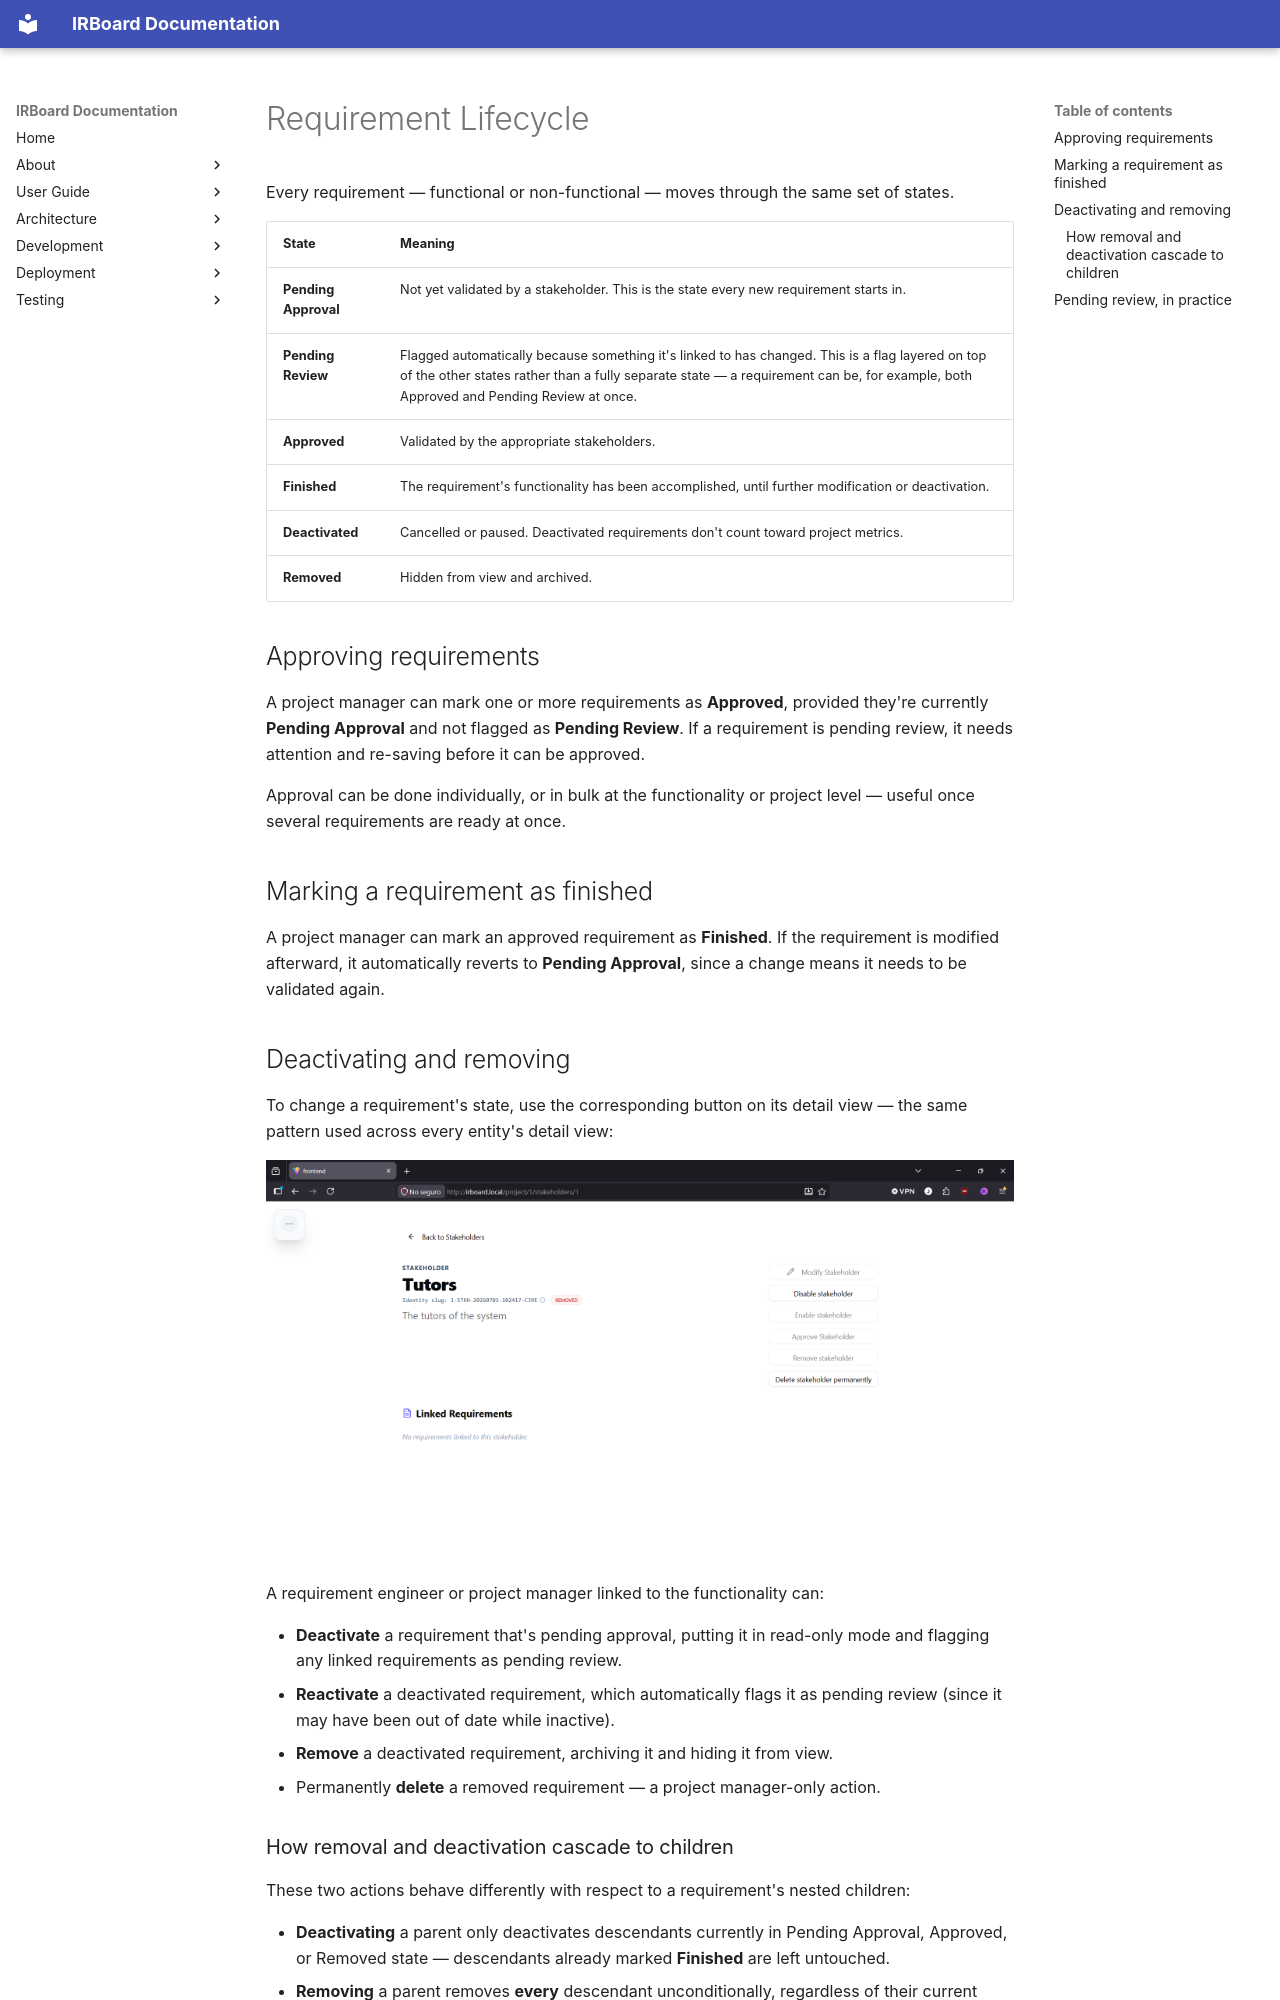

repository: Y4vra/IRBoard · page: user-guide/requirements/requirement-lifecycle/index.html · generator: mkdocs

# Requirement Lifecycle

Every requirement — functional or non-functional — moves through the same set of states.

| State | Meaning |
|---|---|
| **Pending Approval** | Not yet validated by a stakeholder. This is the state every new requirement starts in. |
| **Pending Review** | Flagged automatically because something it's linked to has changed. This is a flag layered on top of the other states rather than a fully separate state — a requirement can be, for example, both Approved and Pending Review at once. |
| **Approved** | Validated by the appropriate stakeholders. |
| **Finished** | The requirement's functionality has been accomplished, until further modification or deactivation. |
| **Deactivated** | Cancelled or paused. Deactivated requirements don't count toward project metrics. |
| **Removed** | Hidden from view and archived. |

## Approving requirements

A project manager can mark one or more requirements as **Approved**, provided they're currently **Pending Approval** and not flagged as **Pending Review**. If a requirement is pending review, it needs attention and re-saving before it can be approved.

Approval can be done individually, or in bulk at the functionality or project level — useful once several requirements are ready at once.

## Marking a requirement as finished

A project manager can mark an approved requirement as **Finished**. If the requirement is modified afterward, it automatically reverts to **Pending Approval**, since a change means it needs to be validated again.

## Deactivating and removing

To change a requirement's state, use the corresponding button on its detail view — the same pattern used across every entity's detail view:

![State-changing action buttons on a stakeholder entity](../../assets/screenshots/user_manual/element_actions.png)

A requirement engineer or project manager linked to the functionality can:

- **Deactivate** a requirement that's pending approval, putting it in read-only mode and flagging any linked requirements as pending review.
- **Reactivate** a deactivated requirement, which automatically flags it as pending review (since it may have been out of date while inactive).
- **Remove** a deactivated requirement, archiving it and hiding it from view.
- Permanently **delete** a removed requirement — a project manager-only action.
